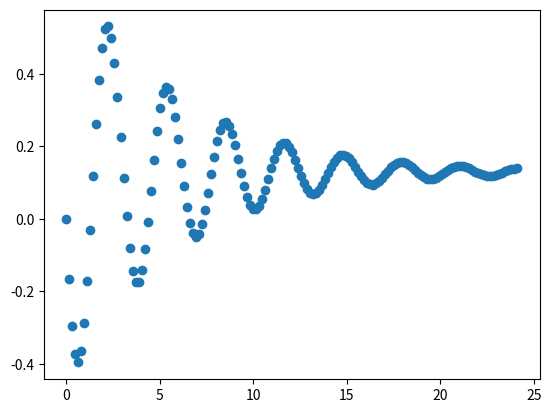

The script that saved this image:
from math import *
import numpy as np
import matplotlib.pyplot as plt

def heun(df, x0, y0, h, n):

    # Criando listas de coordenadas com as coordenadas iniciais:
    X = [x0]
    Y = [y0]

    for k in range(1, n):
        m1 = df(X[k-1], Y[k-1])
        m2 = df(X[k-1] + h, Y[k-1] + m1*h)
        xk = x0 + k*h
        yk = Y[k-1] + (h/2)*(m1 + m2)
        X.append(xk)
        Y.append(yk)
    return X, Y

if __name__ == '__main__':

    # Exemplo 01:

    # Equação obtida para a derivada primeira de y na equação diferencial:

    k = 0.0544*pi

    def E(t):
        return e**(-k*t) * sin(2*t - pi)

    def dE(t):
        return e**(-k*t) * (-k*sin(2*t - pi) + 2*cos(2*t - pi))

    def ddE(t):
        return (-4*k*pi*cos(2*t - pi) + (-4 + k**2)*sin(2*t - pi)) * (e**(-k*t))

    C = 0.2225
    R = 1.2407
    L = 1.5192

    def df(x, y):
        return C*ddE(x) + (1/R)*dE(x) + (1/L)*E(x)
    
    # Restrição de valor inicial: 
    x0 = 0
    y0 = 0
    # Número de iterações(passos; para encontrar o e-nésimo valor de y deve-se fazer n+1 iterações):
    n = 151
    # Tamanho de cada passo:
    h = 0.1608
        
    X, Y = heun(df, x0, y0, h, n)
    # t = np.linspace(x0, n*h, 200)
    # ft = [f(ti) for ti in t]

    print(Y)

    # plt.plot(t, ft, color = "green")
    plt.scatter(X, Y, label = "blue")
    plt.savefig("Exercício23 (corrente).png")
    # plt.close()